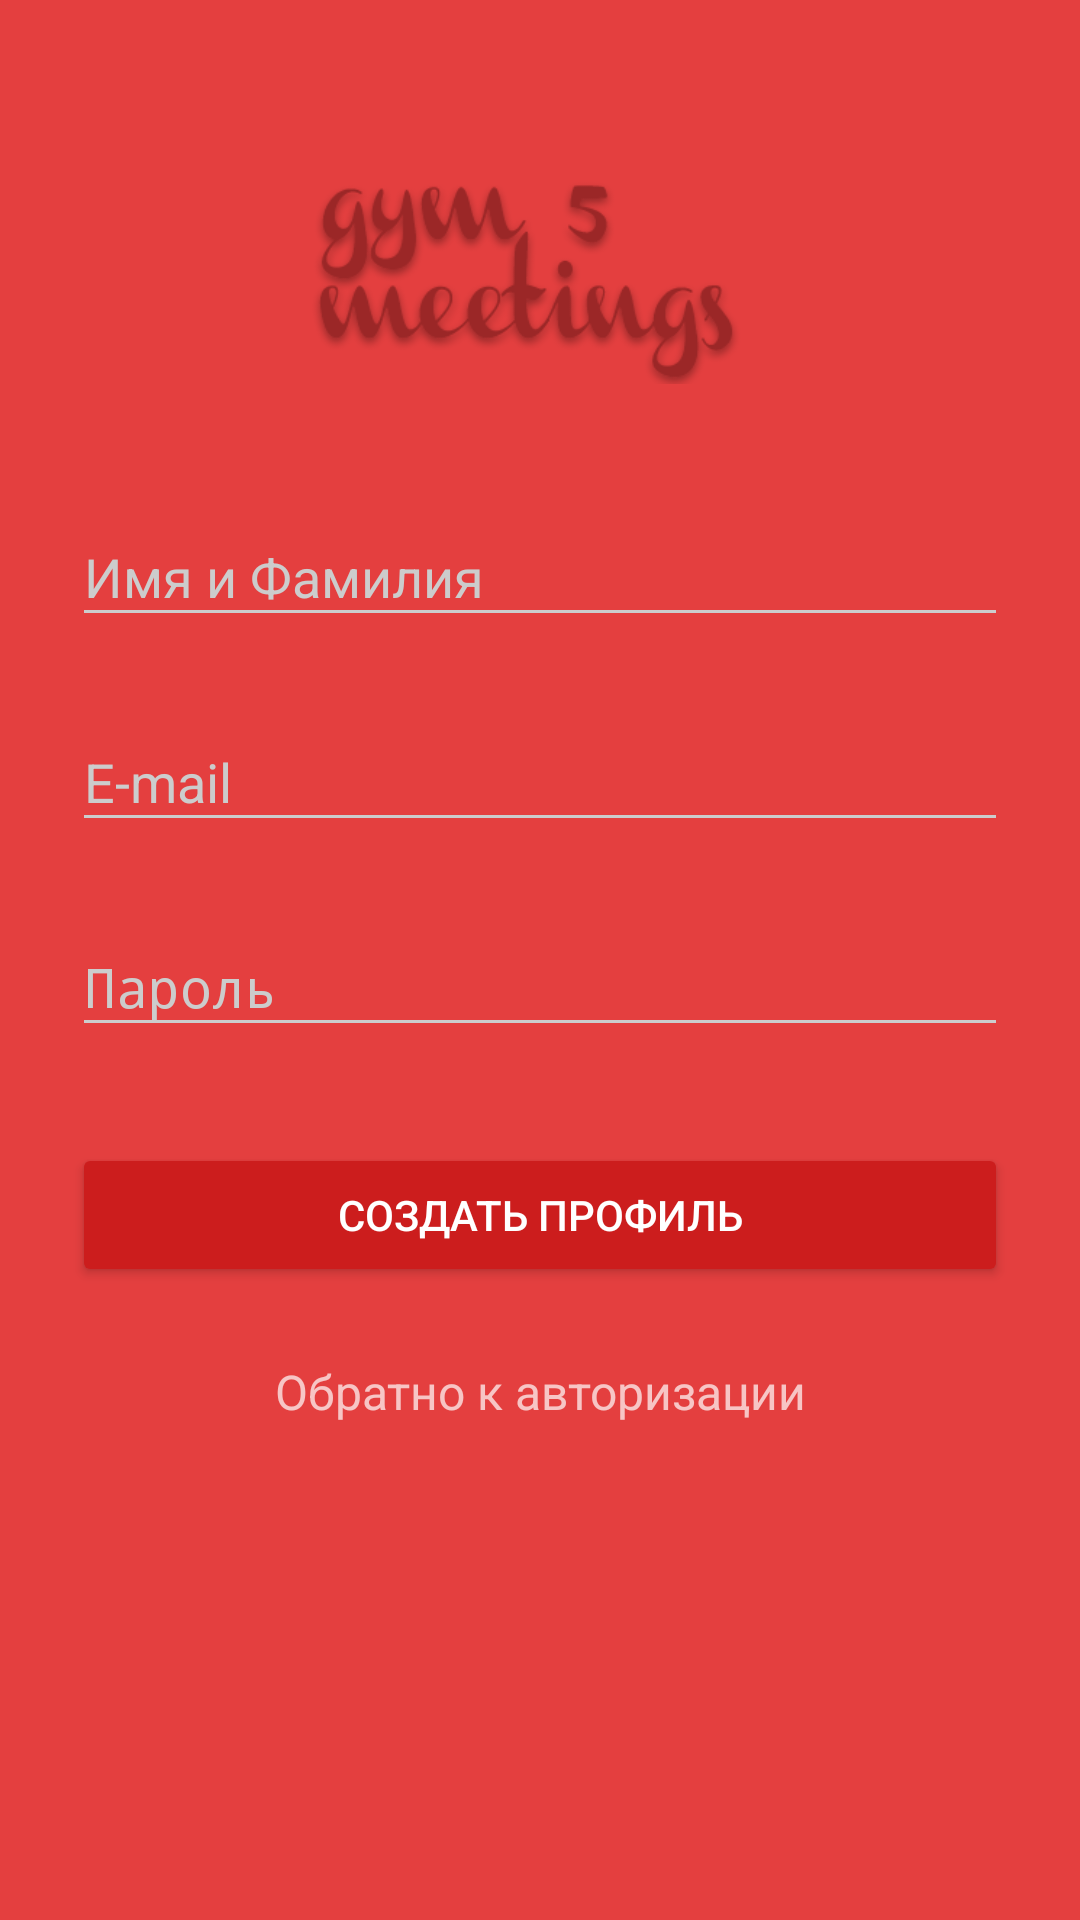

Here is an Android app screen rendered from its layout file. Give the layout XML and the strings, colors and styles it references.
<!-- AndroidManifest.xml: activity theme AppTheme.Dark -->
<!-- res/layout/activity_signup.xml -->
<?xml version="1.0" encoding="utf-8"?>
<ScrollView
    xmlns:android="http://schemas.android.com/apk/res/android"
    android:layout_width="fill_parent"
    android:layout_height="fill_parent"
    android:fitsSystemWindows="true">

    <LinearLayout
        android:orientation="vertical"
        android:layout_width="match_parent"
        android:layout_height="wrap_content"
        android:paddingTop="56dp"
        android:paddingLeft="24dp"
        android:paddingRight="24dp">

        <ImageView android:src="@drawable/logo"
            android:layout_width="wrap_content"
            android:layout_height="72dp"
            android:layout_marginBottom="24dp"
            android:layout_gravity="center_horizontal" />

        
        <android.support.design.widget.TextInputLayout
            android:layout_width="match_parent"
            android:layout_height="wrap_content"
            android:layout_marginTop="8dp"
            android:layout_marginBottom="8dp">
            <EditText android:id="@+id/input_name"
                android:layout_width="match_parent"
                android:layout_height="wrap_content"
                android:inputType="textCapWords"
                android:hint="Имя и Фамилия" />
        </android.support.design.widget.TextInputLayout>

        
        <android.support.design.widget.TextInputLayout
            android:layout_width="match_parent"
            android:layout_height="wrap_content"
            android:layout_marginTop="8dp"
            android:layout_marginBottom="8dp">
            <EditText android:id="@+id/input_email"
                android:layout_width="match_parent"
                android:layout_height="wrap_content"
                android:inputType="textEmailAddress"
                android:hint="E-mail" />
        </android.support.design.widget.TextInputLayout>

        
        <android.support.design.widget.TextInputLayout
            android:layout_width="match_parent"
            android:layout_height="wrap_content"
            android:layout_marginTop="8dp"
            android:layout_marginBottom="8dp">
            <EditText android:id="@+id/input_password"
                android:layout_width="match_parent"
                android:layout_height="wrap_content"
                android:inputType="textPassword"
                android:hint="Пароль"/>
        </android.support.design.widget.TextInputLayout>

        
        <android.support.v7.widget.AppCompatButton
            android:id="@+id/btn_signup"
            android:layout_width="fill_parent"
            android:layout_height="wrap_content"
            android:layout_marginTop="24dp"
            android:layout_marginBottom="24dp"
            android:padding="12dp"
            android:text="Создать профиль"/>

        <TextView android:id="@+id/link_login"
            android:layout_width="fill_parent"
            android:layout_height="wrap_content"
            android:layout_marginBottom="24dp"
            android:text="Обратно к авторизации"
            android:gravity="center"
            android:textSize="16dip"/>

    </LinearLayout>
</ScrollView>
<!-- resources referenced by this layout -->
<resources>
  <!-- drawable logo: png bitmap (drawable, 40350 bytes) -->
  <style name="AppTheme.Dark" parent="Theme.AppCompat.NoActionBar">
          <item name="colorPrimary">@color/primary</item>
          <item name="colorPrimaryDark">@color/primary_dark</item>
          <item name="colorAccent">@color/accent</item>
  
          <item name="android:windowBackground">@color/primary</item>
  
          <item name="colorControlNormal">@color/iron</item>
          <item name="colorControlActivated">@color/white</item>
          <item name="colorControlHighlight">@color/white</item>
          <item name="android:textColorHint">@color/iron</item>
  
          <item name="colorButtonNormal">@color/primary_darker</item>
          <item name="android:colorButtonNormal" tools:targetApi="lollipop">@color/primary_darker
          </item>
      </style>
  <color name="primary">#E43F3F</color>
  <color name="primary_dark">#E12929</color>
  <color name="accent">#FFFFFF</color>
  <color name="iron">#CCCCCC</color>
  <color name="white">#FFFFFF</color>
  <color name="primary_darker">#CC1D1D</color>
</resources>
